The GitHub repository Anshu-b/rover-mission-control contains a labelled image folder "data" with 3 categories: carpet, soil, wood. Examples follow, each with its label.

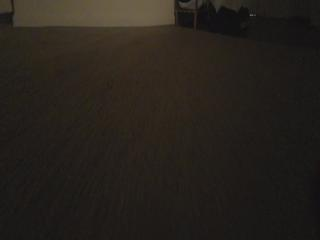
Label: carpet

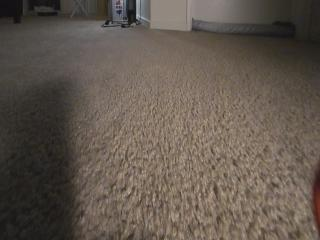
Label: carpet

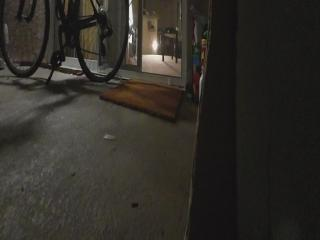
Label: soil

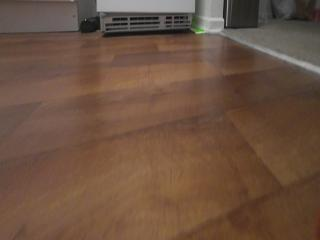
Label: wood

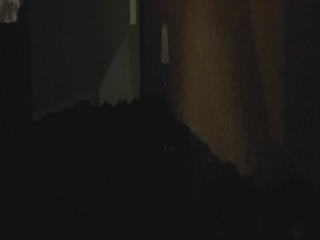
Label: soil

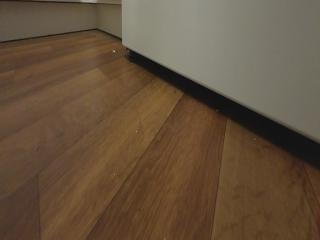
Label: wood
